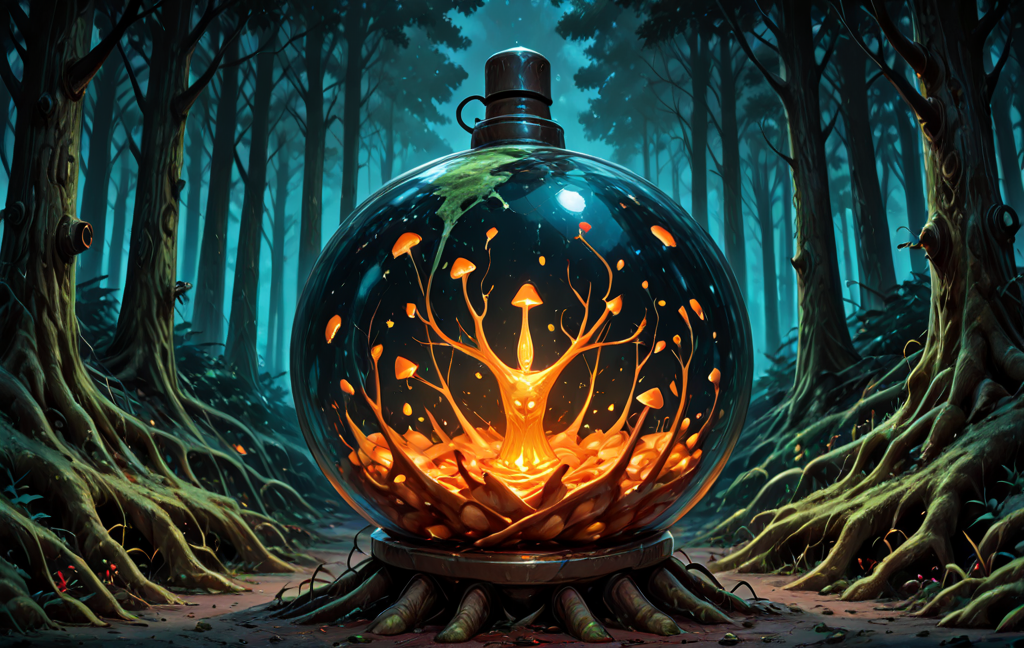
Generation parameters embedded in this image by AUTOMATIC1111 Stable Diffusion web UI or a fork of it (Forge, ...) (PNG 'parameters' text chunk):
A glass bio-dome nestled in a lush, moss-covered forest clearing, glowing softly with bioluminescent light. Inside: massive translucent mushrooms with soft spiraling stems, small insect-like robots tending to glowing spores. Outside: an old radio tower wrapped in vines, blinking gently in the mist. No humans, surreal fantasy realism, cinematic, ultra-detailed textures, slightly psychedelic color palette, glowing edges.
Steps: 20, Sampler: DPM++ 2M, Schedule type: Karras, CFG scale: 1.5, Seed: 552355789, Size: 1024x648, Model hash: 9abb8a307d, Model: smoothMixNoobai_Illustrious2NoobaiV2, Clip skip: 2, Version: v1.10.1